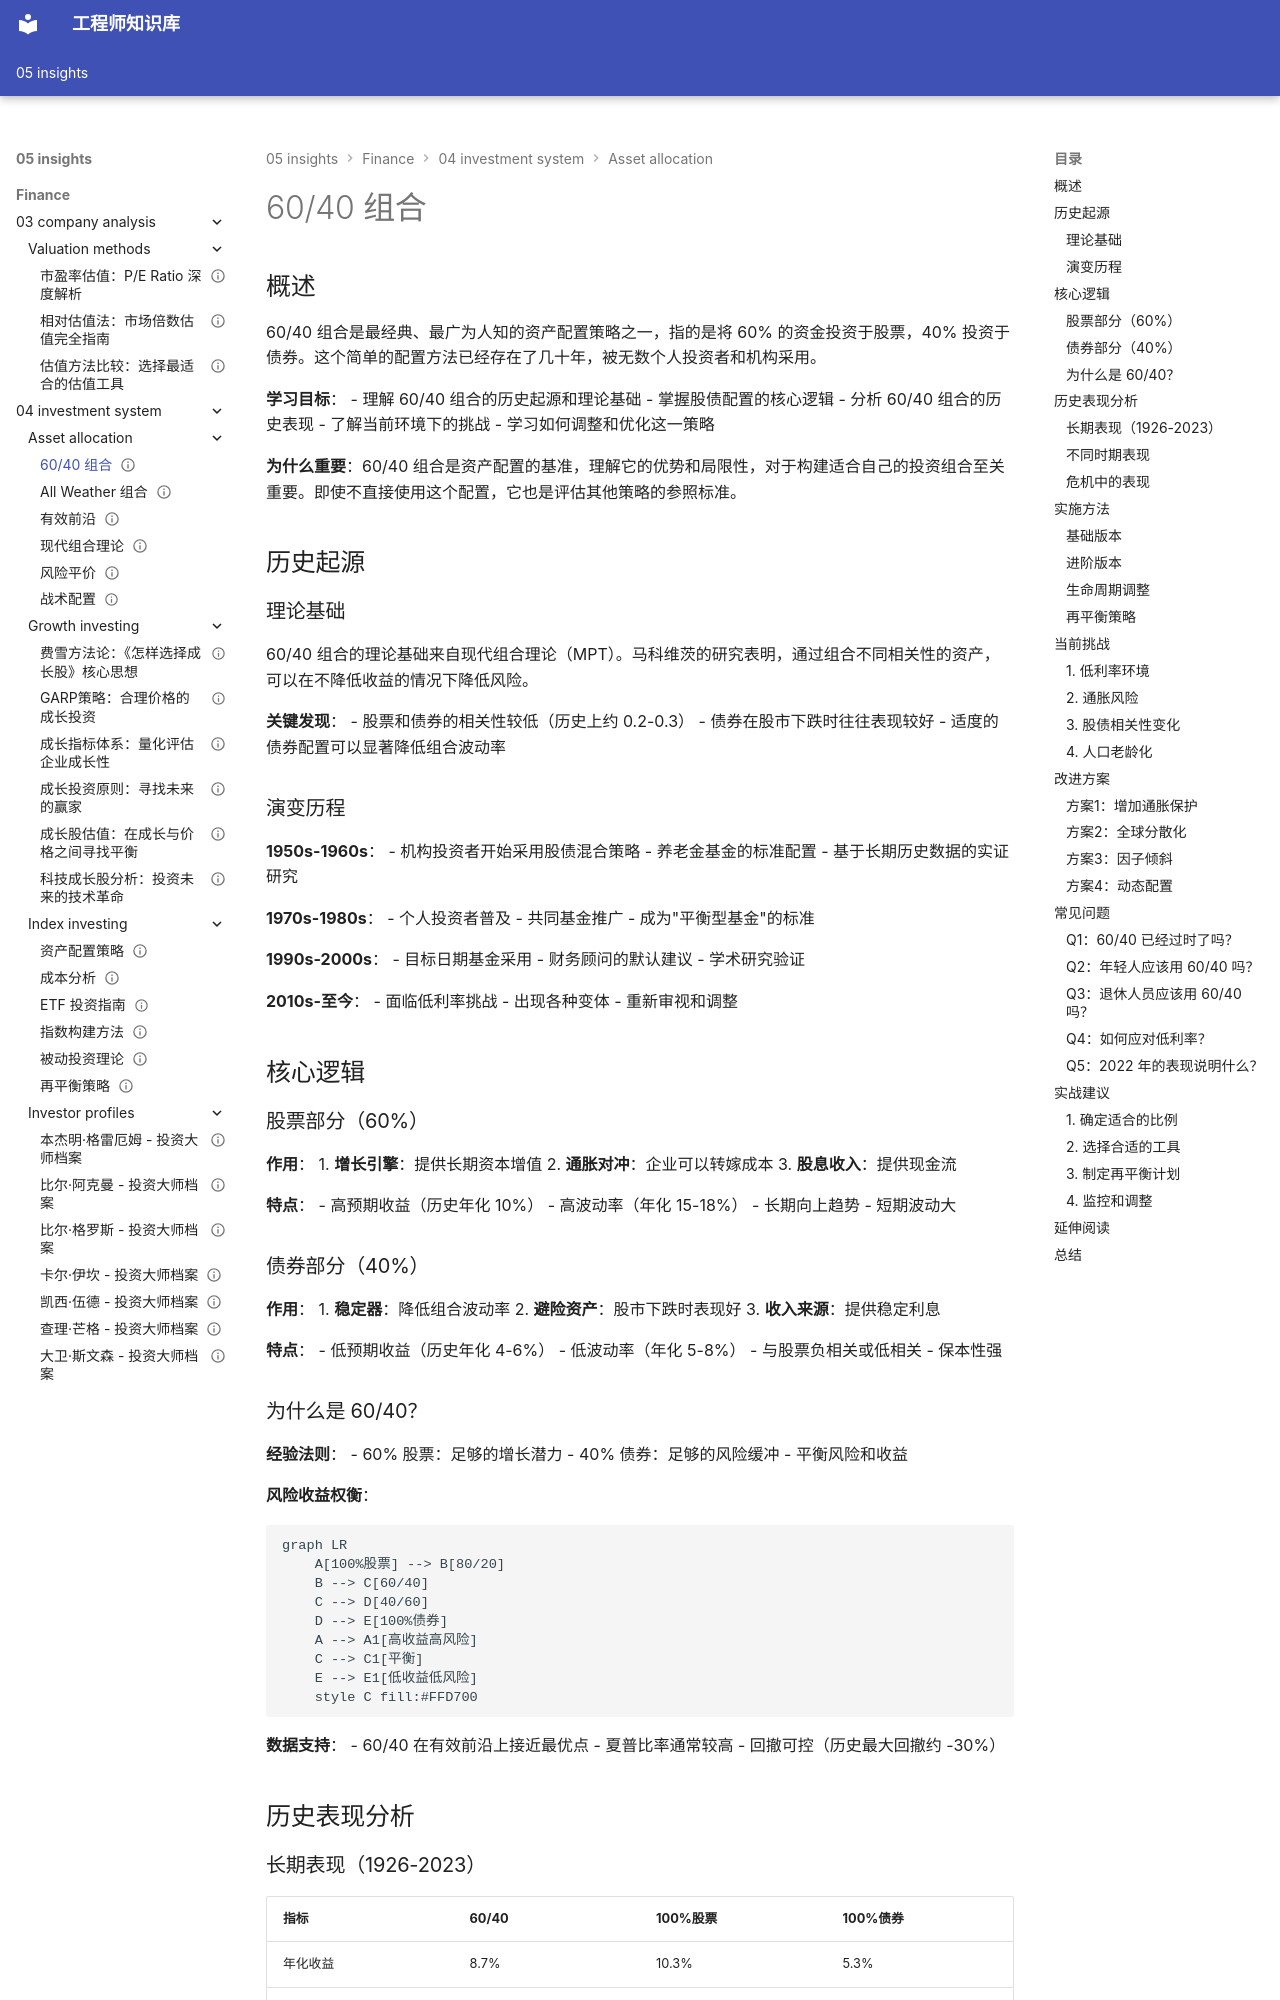

repository: Vuiora/knowledge-os · page: 05-insights/finance/04-investment-system/asset-allocation/60-40-portfolio/index.html · generator: mkdocs

---
title: 60/40 组合
description: 深入分析经典的60/40股债配置策略，理解其原理、历史表现和未来展望
slug: 60-40-portfolio
domain: 金融洞察
module: 投资体系 - 资产配置
content_type: article
skill_level: beginner
tags:
- 60/40组合
- 传统配置
- 平衡组合
- 股债配置
- 资产配置
prerequisites:
- 资产配置基础
- 股票债券基础
related_contents:
  - "all-weather-portfolio"
  - "risk-parity"
  - "modern-portfolio-theory"
  - "tactical-allocation.md"
estimated_time: 30
difficulty_score: 2
author: 金融知识体系
created_at: '2024-01-01'
updated_at: '2024-01-01'
version: '1.0'
language: zh-CN
status: published
is_featured: false
---

# 60/40 组合

## 概述

60/40 组合是最经典、最广为人知的资产配置策略之一，指的是将 60% 的资金投资于股票，40% 投资于债券。这个简单的配置方法已经存在了几十年，被无数个人投资者和机构采用。

**学习目标**：
- 理解 60/40 组合的历史起源和理论基础
- 掌握股债配置的核心逻辑
- 分析 60/40 组合的历史表现
- 了解当前环境下的挑战
- 学习如何调整和优化这一策略

**为什么重要**：60/40 组合是资产配置的基准，理解它的优势和局限性，对于构建适合自己的投资组合至关重要。即使不直接使用这个配置，它也是评估其他策略的参照标准。

## 历史起源

### 理论基础

60/40 组合的理论基础来自现代组合理论（MPT）。马科维茨的研究表明，通过组合不同相关性的资产，可以在不降低收益的情况下降低风险。

**关键发现**：
- 股票和债券的相关性较低（历史上约 0.2-0.3）
- 债券在股市下跌时往往表现较好
- 适度的债券配置可以显著降低组合波动率

### 演变历程

**1950s-1960s**：
- 机构投资者开始采用股债混合策略
- 养老金基金的标准配置
- 基于长期历史数据的实证研究

**1970s-1980s**：
- 个人投资者普及
- 共同基金推广
- 成为"平衡型基金"的标准

**1990s-2000s**：
- 目标日期基金采用
- 财务顾问的默认建议
- 学术研究验证

**2010s-至今**：
- 面临低利率挑战
- 出现各种变体
- 重新审视和调整

## 核心逻辑

### 股票部分（60%）

**作用**：
1. **增长引擎**：提供长期资本增值
2. **通胀对冲**：企业可以转嫁成本
3. **股息收入**：提供现金流

**特点**：
- 高预期收益（历史年化 10%）
- 高波动率（年化 15-18%）
- 长期向上趋势
- 短期波动大

### 债券部分（40%）

**作用**：
1. **稳定器**：降低组合波动率
2. **避险资产**：股市下跌时表现好
3. **收入来源**：提供稳定利息

**特点**：
- 低预期收益（历史年化 4-6%）
- 低波动率（年化 5-8%）
- 与股票负相关或低相关
- 保本性强
